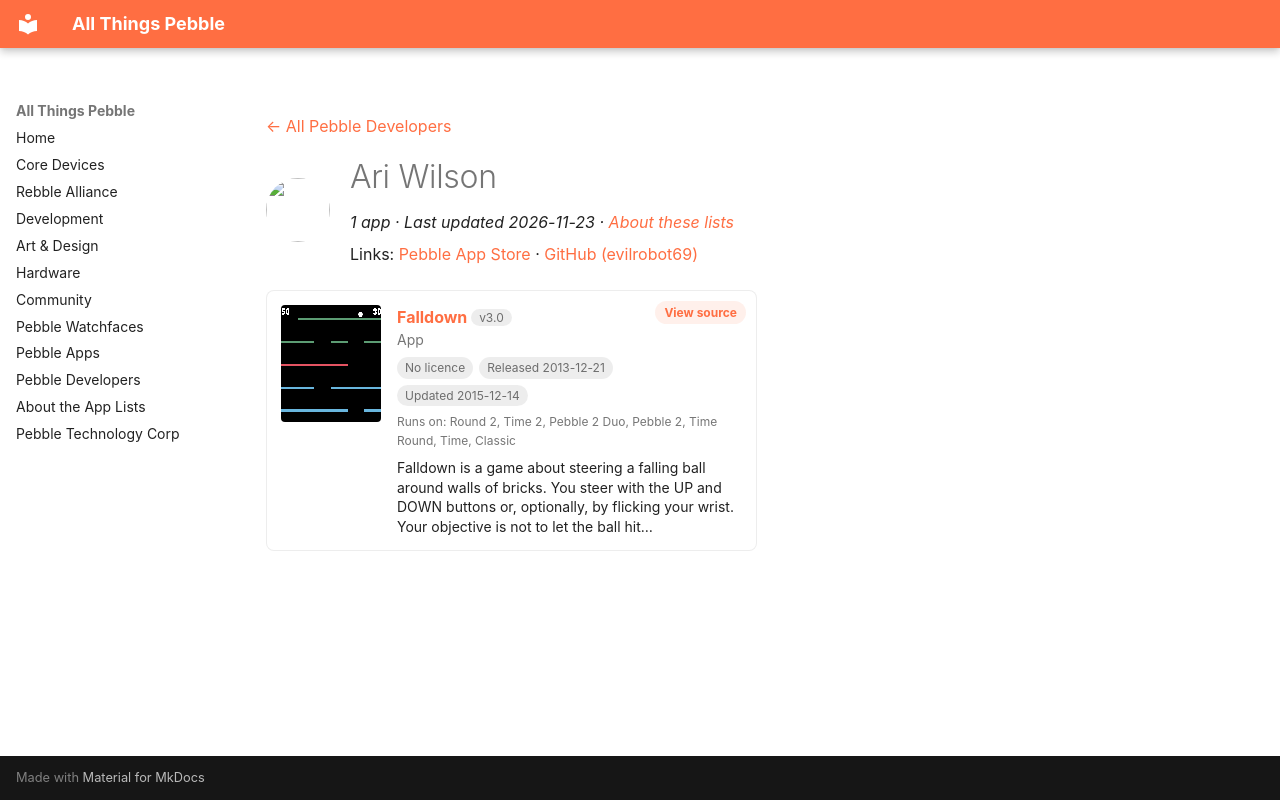

repository: saltedlolly/all-things-pebble · page: developers/ari-wilson.html · generator: mkdocs

---
title: "Ari Wilson"
hide:
  - toc
---

<!-- Generated by scripts/update_app_directory.py: do not edit by hand -->
[← All Pebble Developers](../developers.md)

<div class="dev-header" markdown>
<img class="dev-avatar" src="https://github.com/evilrobot69.png?size=128" alt="" width="64" height="64" loading="lazy" onerror="this.remove()">
<div class="dev-intro" markdown>

# Ari Wilson

*1 app · Last updated 2026-11-23 · [About these lists](../about-app-lists.md)*

Links: [Pebble App Store](https://apps.repebble.com/apps/dev/ari-wilson_52a03c4b2a0bb9b0fb00000d) · [GitHub (evilrobot69)](https://github.com/evilrobot69)

</div>
</div>

<div class="app-grid dev-apps" data-search-exclude>
<div class="app-card" data-type="watchapp" data-title="falldown" data-released="2013-12-21" data-updated="2015-12-14">
<a class="app-shot" href="https://apps.repebble.com/52b5584420fef47f82000011" data-search-exclude><img src="../images/apps/52b5584420fef47f82000011.png" alt="Falldown" loading="lazy"></a>
<div class="app-info">
<h2 class="app-name" id="app-52b5584420fef47f82000011"><a href="https://apps.repebble.com/52b5584420fef47f82000011">Falldown</a> <span class="app-version" title="Latest version" data-search-exclude>v3.0</span></h2>
<a class="app-source" href="https://github.com/evilrobot69/Falldown" title="Source code" data-search-exclude>View source</a>
<div class="app-dev">App</div>
<div class="app-tags" data-search-exclude><span class="app-licence app-licence--none" title="Licence">No licence</span> <span title="First published in the app store">Released 2013-12-21</span> <span title="Latest release in the app store">Updated 2015-12-14</span></div>
<div class="app-watches" title="Supported watches" data-search-exclude>Runs on: Round 2, Time 2, Pebble 2 Duo, Pebble 2, Time Round, Time, Classic</div>
<p class="app-desc">Falldown is a game about steering a falling ball around walls of bricks. You steer with the UP and DOWN buttons or, optionally, by flicking your wrist. Your objective is not to let the ball hit…</p>
</div>
</div>
</div>
